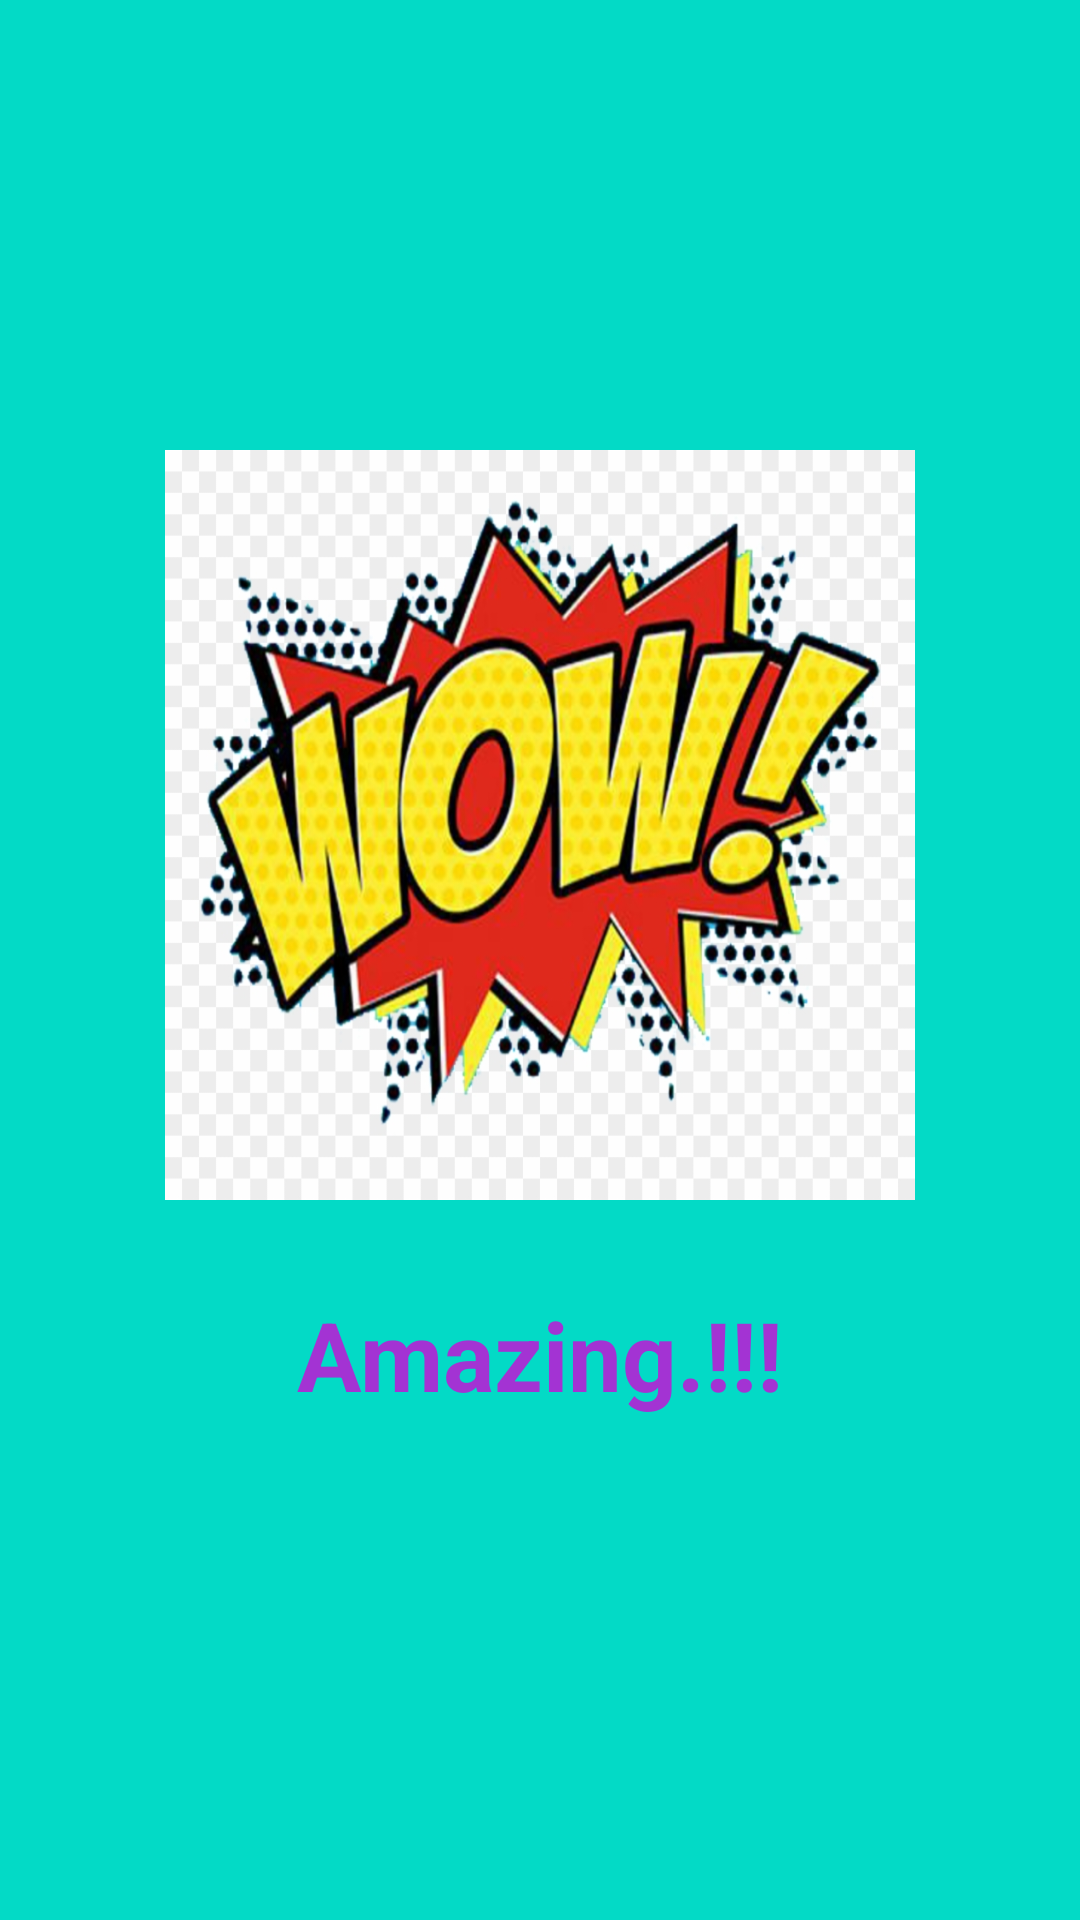

Write the Android layout XML for this screen, with the resource values it uses.
<!-- AndroidManifest.xml: application theme Theme.AnimatedSplashScreenSample -->
<!-- res/layout/activity_splash_screen.xml -->
<?xml version="1.0" encoding="utf-8"?>
<androidx.constraintlayout.widget.ConstraintLayout xmlns:android="http://schemas.android.com/apk/res/android"
    xmlns:app="http://schemas.android.com/apk/res-auto"
    xmlns:tools="http://schemas.android.com/tools"
    android:layout_width="match_parent"
    android:layout_height="match_parent"
    android:background="@color/design_default_color_secondary"
    tools:context=".SplashScreenActivity">

    <ImageView
        android:id="@+id/image"
        android:layout_width="250dp"
        android:layout_height="250dp"
        android:layout_marginTop="150dp"
        android:src="@drawable/ic_logo"
        android:scaleType="fitXY"
        app:layout_constraintLeft_toLeftOf="parent"
        app:layout_constraintRight_toRightOf="parent"
        app:layout_constraintTop_toTopOf="parent" />

    <TextView
        android:id="@+id/text"
        android:layout_width="match_parent"
        android:layout_height="wrap_content"
        android:text="Amazing.!!!"
        android:gravity="center"
        android:layout_marginTop="30dp"
        android:textColor="#FFA333D3"
        android:textSize="32sp"
        android:textStyle="bold"
        app:layout_constraintStart_toStartOf="parent"
        app:layout_constraintEnd_toEndOf="parent"
        app:layout_constraintTop_toBottomOf="@+id/image"
        />

</androidx.constraintlayout.widget.ConstraintLayout>
<!-- resources referenced by this layout -->
<resources>
  <!-- drawable ic_logo: png bitmap (drawable, 304011 bytes) -->
  <style name="Theme.AnimatedSplashScreenSample" parent="Theme.MaterialComponents.DayNight.NoActionBar">
          
          <item name="colorPrimary">@color/purple_500</item>
          <item name="colorPrimaryVariant">@color/purple_700</item>
          <item name="colorOnPrimary">@color/white</item>
          
          <item name="colorSecondary">@color/teal_200</item>
          <item name="colorSecondaryVariant">@color/teal_700</item>
          <item name="colorOnSecondary">@color/black</item>
          
          <item name="android:statusBarColor" tools:targetApi="l">?attr/colorPrimaryVariant</item>
          
      </style>
  <!-- not gathered from this repository: default colours our renderer supplied (Android Studio template values) -->
  <color name="purple_500">#FF6200EE</color>
  <color name="purple_700">#FF3700B3</color>
  <color name="teal_200">#FF03DAC5</color>
  <color name="teal_700">#FF018786</color>
  <color name="black">#FF000000</color>
  <color name="white">#FFFFFFFF</color>
</resources>
